Run: headless pygame with SDL's dummy video driver; simulated clock (each Clock.tick advances the game by its frame time, no real sleeping); random seed 0; keys injected as events and as key.get_pressed() state; mouse plan: one left click at the window centre at the start of phase 2, then a move to the lower-right quarter at the start of phase 3.
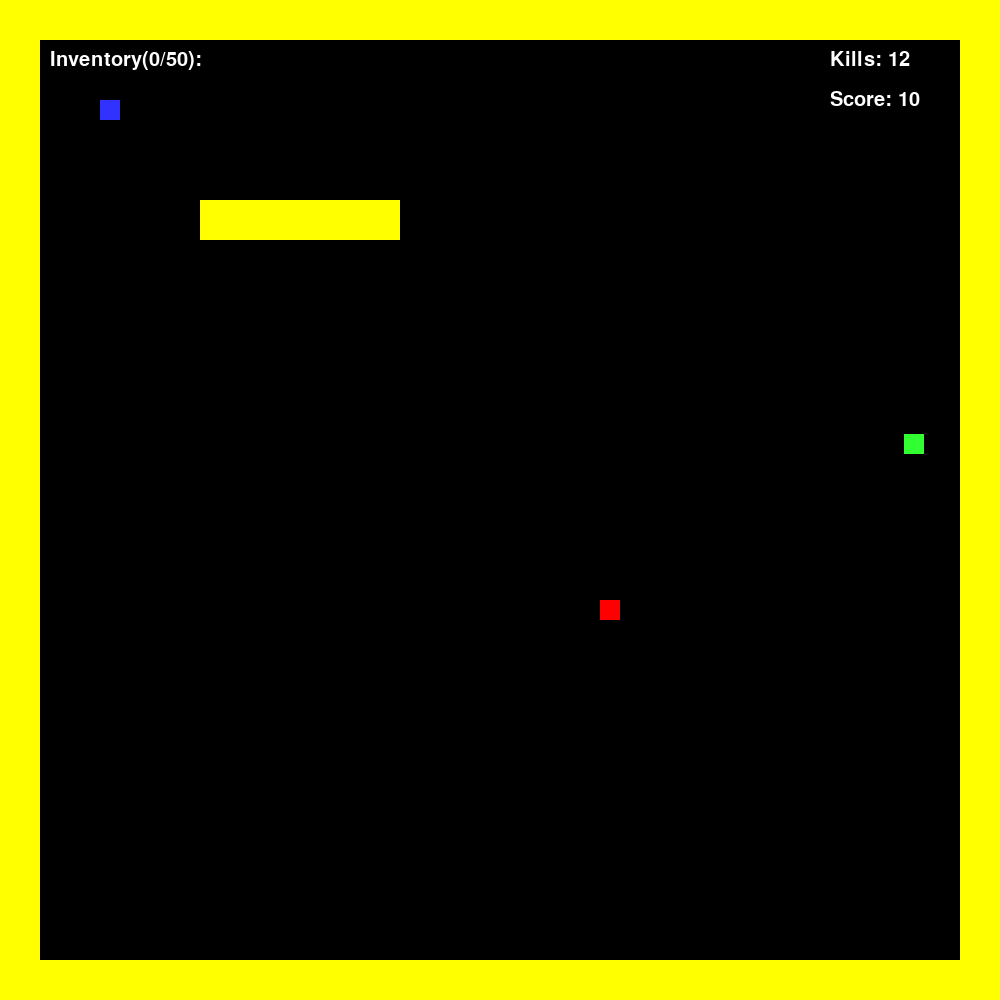
Frame 1 of 4 · flips 1–60 · no input
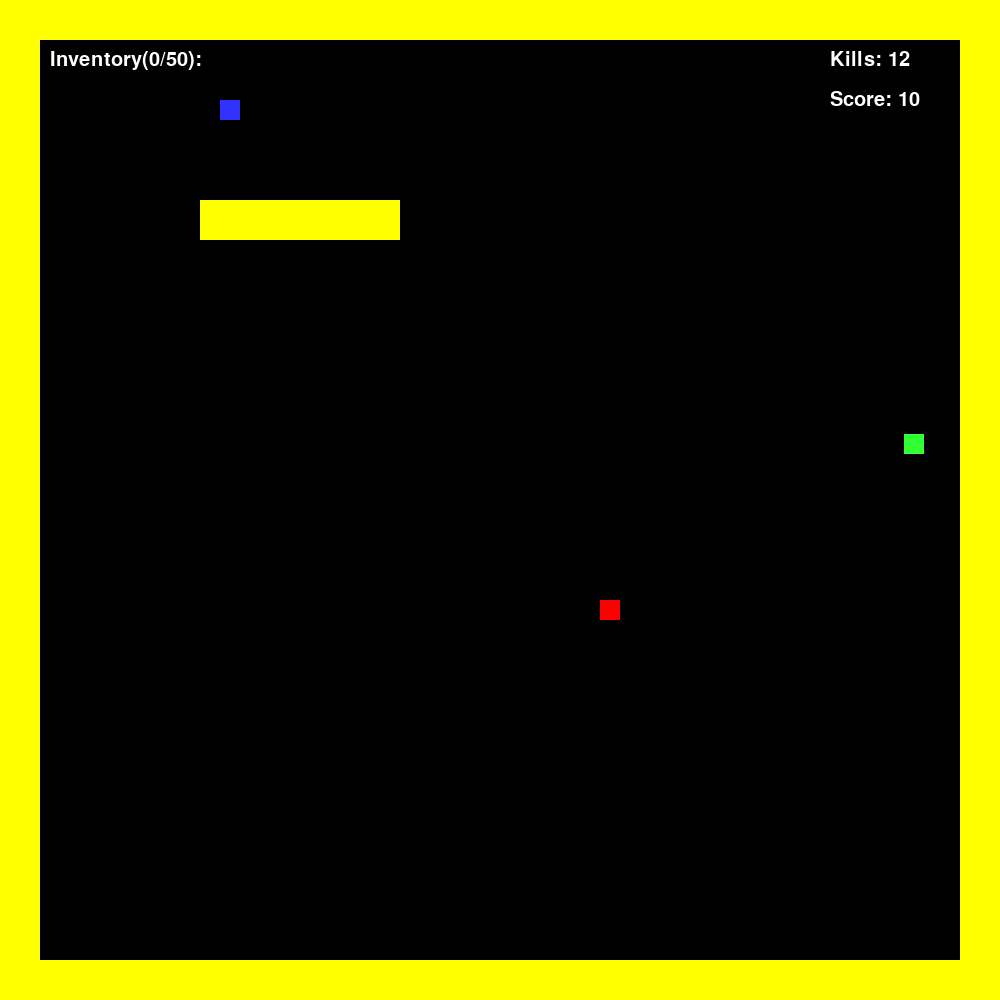
Frame 2 of 4 · flips 61–180 · clicked the window centre · tapped SPACE, RETURN · held RIGHT (→), D
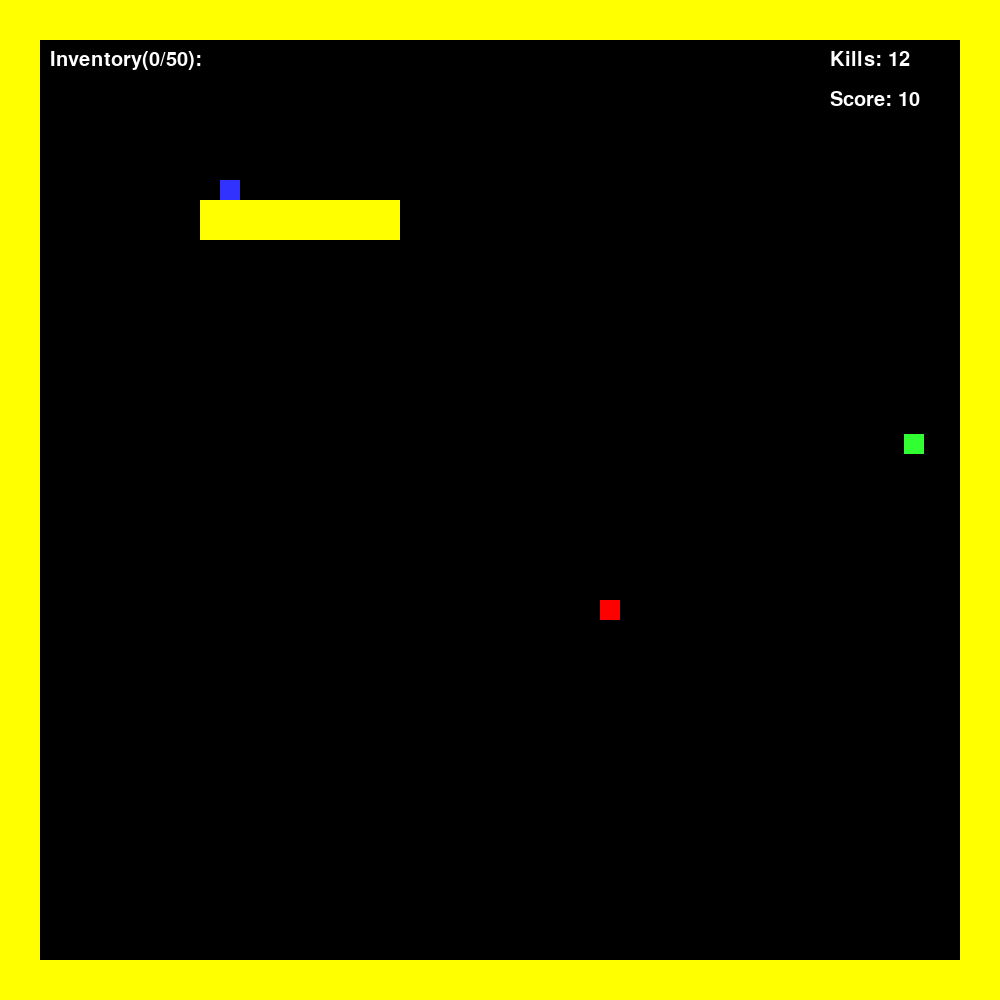
Frame 3 of 4 · flips 181–300 · moved the mouse to the lower-right quarter · held DOWN (↓), S
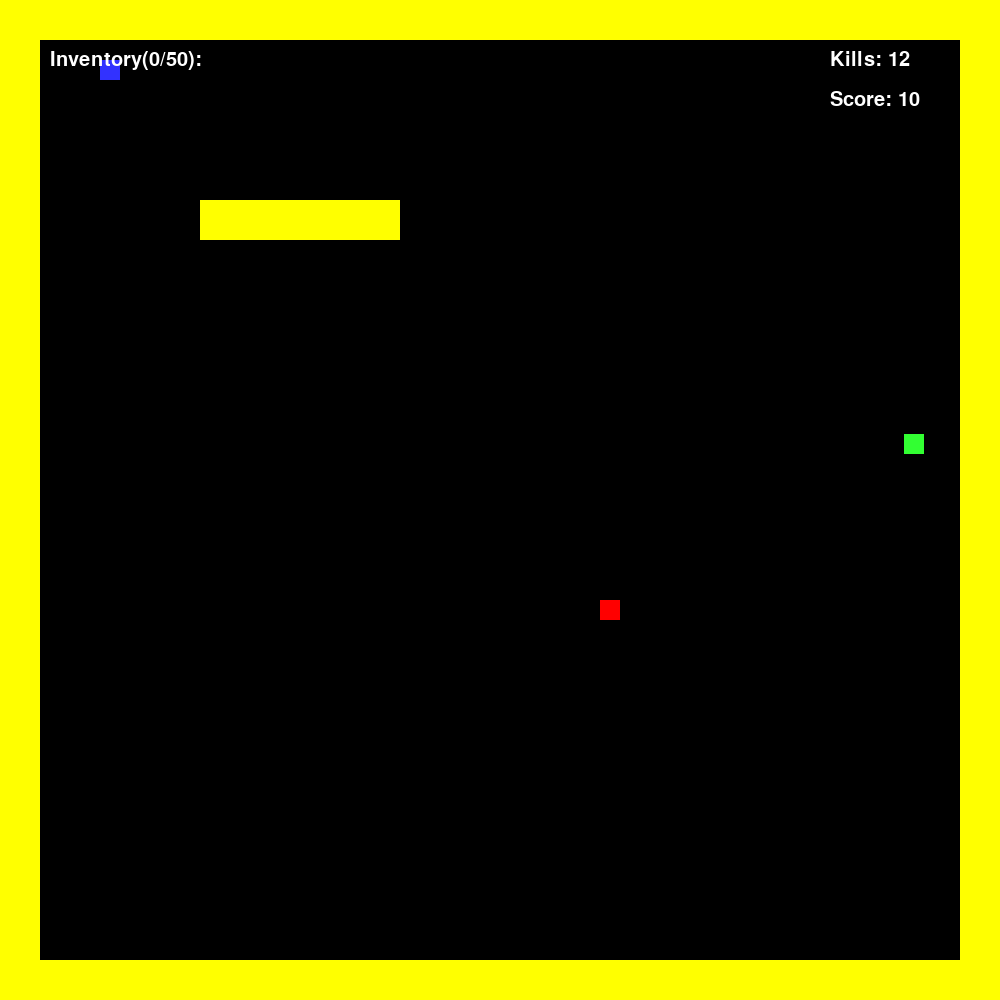
Frame 4 of 4 · flips 301–420 · held LEFT (←), A, UP (↑), W

The pygame program that drew these frames:

import pygame
import math
import random

BLACK = (0,0, 0)
WHITE = (255, 255,255)
BLUE = (50, 50, 255)
YELLOW = (255, 255, 0)
GREEN = (50, 255, 50)
RED = (255, 0, 0)

LOOT_TYPES = ["weapon", "bullets", "paramedics", "armour"]
WEAPON_TYPES = ["glock", "ak47", "shotgun"]
BULLET_TYPES = ["pistols", "rifles", "shotguns"]
ARMOUR_TYPES = ["heavy", "medium", "light"]
PARAMEDIC_TYPES = ["heavy", "medium", "light"]

pygame.init()

size = (1000, 1000)
screen = pygame.display.set_mode(size)

pygame.display.set_caption("My Game")

clock = pygame.time.Clock()
#font
mainFont = pygame.font.SysFont("comicsans", 30)
secondaryFont = pygame.font.SysFont("comicsans", 20)

#classes

#People base class for player and enemy
class People(pygame.sprite.Sprite):
    def __init__(self, x, y, width, height, color, speed, health, bricks):
        self.bricks = bricks
        self.width = width
        self.height = height
        self.health = health
        self.speed = speed
        self.color = color
        self.bullets_list = pygame.sprite.Group()

        self.image = pygame.Surface([self.width, self.height])
        self.image.fill(self.color)
        self.rect = self.image.get_rect()
        self.rect.x = x
        self.rect.y = y

        self.playerX = 0
        self.playerY = 0

        #health bar component
        self.health_bar = HealthBar(self.rect.x, self.rect.y, self.width*2, self.height/3, self.health)

    def updatePlayerPosition(self, x, y):
        self.playerX = x
        self.playerY = y

    def getXPosition(self):
        return self.rect.x
    
    def getYPosition(self):
        return self.rect.y

    #method for wall colisions
    def isCollision(self):
        player_hit_group = pygame.sprite.spritecollide(self, self.bricks, False)
        flag = False
        direction = ""
        x = None
        y = None

        no_direction=["", "", "", ""]

        for hit in player_hit_group:
            flag = True
            #print("hit.rect.y: "+str(hit.rect.y))
            #print("self.rect.y: "+str(self.rect.y))
            x = hit.rect.x
            y = hit.rect.y

            if(self.rect.y == y+39):
                no_direction[0] = "up"
                self.rect.y = y+40
                print("up")

            if(self.rect.y+19 == y):
                no_direction[1] = "down"
                self.rect.y = y-20
                print("down")

            if(self.rect.x == x+39):
                no_direction[2] = "left"
                self.rect.x = x+40
                print("left")

            if(self.rect.x+19 == x):
                no_direction[3] = "right"
                self.rect.x = x-20
                print("right")


        return no_direction

    #move method
    def move(self):
        pass
    
    def setSpeed(self, speed):
        self.speed = speed

    #shooting method
    def shoot(self):
        #create a bullet object of type "pistol"
        bullet = Bullet(self.rect.x, self.rect.y, 10, 20, WHITE, "pistols")
        self.bullets_list.add(bullet)

    def drawHealthBar(self):
       
       if(self.health < 100):
           #print("Health: "+str(self.health))
           self.health_bar.update(self, self.health, True)
           self.health_bar.draw()




#brick class
class Brick(pygame.sprite.Sprite):
    def __init__(self, x, y, brickSide):
        super().__init__()
        self.side = brickSide
        self.image = pygame.Surface([self.side, self.side])
        self.image.fill(YELLOW)
        self.rect = self.image.get_rect()
        self.rect.x = x
        self.rect.y = y

class ScoreBoard():
    def __init__(self, x, y, width, height):
        self.width = width
        self.height = height
        self.x = x
        self.y = y

    def draw(self, kills, score):
        kills_label = mainFont.render("Kills: "+str(kills), 1, WHITE)
        score_label = mainFont.render("Score: "+str(score), 1, WHITE)
        
        screen.blit(kills_label, (self.x, self.y))
        screen.blit(score_label, (self.x, self.y+40))
        

class HealthBar():
    def __init__(self, objX, objY, width, height, initHealth):
        self.maxHealth = initHealth
        self.outterContainer = pygame.Surface([width, height])
        self.outterContainer.fill(WHITE)
        self.rectOutter = self.outterContainer.get_rect()
        self.rectOutter.x = objX
        self.rectOutter.y = objY

        self.innerContainer = pygame.Surface([width, height])
        self.innerContainer.fill(GREEN)
        self.rectInner = self.innerContainer.get_rect()
        self.rectInner.x = objX
        self.rectInner.y = objY
        self.maxWidth = width
        self.height = height

    def update(self, player, health, isPlayer):
        percent = health/self.maxHealth
        newWidth = int(self.maxWidth * percent)

        if (newWidth <= 0):
            newWidth = 0

        self.innerContainer = pygame.Surface([newWidth, self.height])
        self.innerContainer.fill(GREEN)
        self.rectInner = self.innerContainer.get_rect()
        self.rectInner.x = player.rect.x-player.width/2
        

        self.rectOutter.x = player.rect.x-player.width/2
        if (isPlayer):
            self.rectOutter.y = player.rect.y + player.height + 10
            self.rectInner.y = player.rect.y + player.height + 10
        else:
            print(self)

            self.rectOutter.y = player.rect.y - 10
            self.rectInner.y = player.rect.y - 10

        self.draw()

    def draw(self):
        screen.blit(self.outterContainer, (self.rectOutter.x, self.rectOutter.y))
        screen.blit(self.innerContainer, (self.rectInner.x, self.rectInner.y))

#Player class
class Player(People, pygame.sprite.Sprite):
    def __init__(self, x, y, width, height, color, speed, health, bricks, loot, inventory_capacity):
        super().__init__(x, y, width, height, color, speed, health, bricks)
        pygame.sprite.Sprite.__init__(self)
        self.weight_capacity = inventory_capacity
        self.inventory = []
        #declare the list of the number of bullets, where 0 - pistols bullets, 1 - rifles bullet, 2 - gunshot bullets
        self.bullets = [0, 0, 0]
        #weapons[0] for glocks, 1 for ak47, 2 for shotguns
        self.weapons = [0, 0, 0]
        self.max_amount_weapons = 3
        self.loot_group = loot

    def getInventoryWeight(self):
        weight = 0
        for item in self.inventory:
            weight += item.weight
        
        return weight

    

    def getWeaponsList(self):
        return self.weapons

    def getBulletsList(self):
        return self.bullets

    def checkLootCollision(self):
        total_weight = 0
        loot_hit_group = pygame.sprite.spritecollide(self, self.loot_group, False)
        for hit in loot_hit_group:
            if(hit.weight + self.getInventoryWeight() <= self.getWeightCapacity()):
                self.inventory.append(hit)
                self.loot_group.remove(hit)
                if(hit.name == "bullet pistols"):
                    self.bullets[0] += hit.amount
                elif(hit.name == "bullet rifles"):
                    self.bullets[1] += hit.amount
                elif(hit.name == "bullet gunshot"):
                    self.bullets[2] += hit.amount

                if(hit.loot_type == "weapon"):
                    if (hit.name == "glock"):
                        self.weapons[0] += 1
                    elif(hit.name == "ak47"):
                        self.weapons[1] += 1
                    elif(hit.name == "shotgun"):
                        self.weapons[2] += 1

                    print(self.weapons)
            print(hit.loot_type+ " was added to inventory!")

    def getInventory(self):
        return self.inventory

    def getWeightCapacity(self):
        return self.weight_capacity

    def shoot(self):
       
        #check if there are any bullets for pistols
        if (self.bullets[0] > 0 and self.weapons[0]>0): 
            #create a bullet object of type "pistol"
            bullet = Bullet(self.rect.x, self.rect.y, 10, 20, WHITE, "pistols")
            self.bullets_list.add(bullet)
            self.bullets[0] -= 1
        elif(self.bullets[1] > 0 and self.weapons[1]>0):
            bullet = Bullet(self.rect.x, self.rect.y, 10, 20, WHITE, "rifles")
            self.bullets_list.add(bullet)
            self.bullets[1] -= 1
        elif(self.bullets[2] > 0 and self.weapons[2]>0):
            bullet = Bullet(self.rect.x, self.rect.y, 10, 20, WHITE, "gunshots")
            self.bullets_list.add(bullet)
            self.bullets[2] -= 1


    #move method for the player
    def move(self, direction):
        no_direction=self.isCollision()
        #check the collision with loot
        self.checkLootCollision()
        if (direction=="up" and no_direction[0]!="up"):
            self.rect.y -= self.speed
        elif(direction == "down" and no_direction[1]!="down"):
            self.rect.y += self.speed
        elif(direction == "left" and no_direction[2]!="left"):
            self.rect.x -= self.speed
        elif(direction == "right" and no_direction[3]!="right"):
            self.rect.x += self.speed

        self.updatePlayerPosition(self.rect.x, self.rect.y)

class Loot(pygame.sprite.Sprite):
    def __init__(self, x, y, width, height, color, loot_type, name):
        super().__init__()
        self.weight = 1 #default value for item weight
        self.name = loot_type+" "+name
        self.loot_type = loot_type
        self.width = width
        self.height = height
        self.image = pygame.Surface([self.width, self.height])
        self.image.fill(color)
        self.rect = self.image.get_rect()
        self.rect.x = x
        self.rect.y = y

class Paramedic(Loot):
    def __init__(self, x, y, width, height, color, paramedicType):
        super().__init__(x, y, width, height, color, "paramedic", paramedicType)
        if (paramedicType == "light"):
            self.healing = 25
            self.weight = 2
        elif(paramedicType == "medium"):
            self.healing = 50
            self.weight = 5
        elif(paramedicType == "heavy"):
            self.healing = 75
            self.weight = 10

class InventoryList():
    def __init__(self, x, y, width, height):
        self.x = x
        self.y = y
        self.width = width
        self.height = height

    
    def draw(self, inventory, weight, maxWeight, bullets, weapons):
        header = mainFont.render("Inventory("+str(weight)+"/"+str(maxWeight)+"): ", 1, WHITE)
        counter = 0
        i = 0

        #for weapon in weapons:
        #    if(counter == 0):
        #        name = "glock pistol"
        #    elif(counter == 1):
        #        name = "ak47 rifle"
        #    elif(counter == 2):
        #        name = "shotgun"
        #    
        #    weapon_label = secondaryFont.render(name+" ("+str(weapons[i])+")", 1, WHITE)
        #    screen.blit(weapon_label, (self.x, self.y+counter*20))
        #    counter +=1

        #for bullet in bullets:
        #    
        #    if (i == 0):
        #        name = "weapon glock"
        #    elif(i == 1):
        #        name = "weapon rifles"
        #    elif(i == 2):
        #        name = "weapon shotguns"

        #    bullets_label = secondaryFont.render(name+" ("+str(bullets[i])+")", 1, WHITE)
        #    screen.blit(item_label, (self.x, self.y+counter*20))
        #    i += 1

        
        for item in inventory:
            counter+=1

            if (item.loot_type == "bullet"):
                if(item.name == "bullet glock"):
                    i = 0
                elif(item.name == "bullet rifles"):
                    i = 1
                elif(item.name == "bullet shotguns"):
                    i = 2

                item_label = secondaryFont.render(item.name+" ("+str(item.amount)+")", 1, WHITE)
            else:
                item_label = secondaryFont.render(item.name, 1, WHITE)

            screen.blit(item_label, (self.x, self.y+counter*20))
            
        
        screen.blit(header, (self.x, self.y))
        


class Weapon(Loot):
    def __init__(self, x, y, width, height, color, name):
        super().__init__(x, y, width, height, color, "weapon", name)
        #self.clip = clip
        if(name == "glock"):
            self.name = "glock"
            self.clip = 11
            self.quickness = 5
            self.damage = 10
            self.weight = 2
        elif(name == "ak47"):
            self.name = "ak47"
            self.clip = 50
            self.quickness = 10
            self.damage = 25
            self.weight = 5
        elif(name == "shotgun"):
            self.name = "shotgun"
            self.clip = 10
            self.quickness = 3
            self.damage = 45
            self.weight = 6

#class FireArm(Weapon):
#    def __init__(self, )
#        super().__init__()

class Enemy(People):
    def __init__(self, x, y, width, height, color, speed, health, bricks, player):
        super().__init__(x, y, width, height, color, speed, health, bricks)
        pygame.sprite.Sprite.__init__(self)
        self.attackVector = [0, 0, 0]
        self.player = player
        self.fieldView = 400

    def attack(self):
        
        if (self.attackVector[2] <= self.fieldView):
            self.move()

    def moveX(self, x):
        #print("VectorX: "+str(self.attackVector[0])+"   VectorY: "+str(self.attackVector[1]))
        pass

    def moveY(self, y):
        pass

    def move(self):
        no_direction=self.isCollision()
        if (self.attackVector[0] == 0):
            fraction = 0
        else:
            fraction = self.attackVector[1] / self.attackVector[0]

        xSpeed = self.speed/(math.sqrt(1+pow(fraction, 2)))
        ySpeed = xSpeed*fraction
        
        #print(ySpeed)
        if (self.attackVector[0] < 0):
            #left
            self.rect.x -= math.ceil(xSpeed)
        else:
            #right
            self.rect.x += math.ceil(xSpeed)


        if (self.attackVector[1] < 0):
            #down
            self.rect.y += math.ceil(ySpeed)
        else:
            #up
            self.rect.y -= (-1)*math.floor(ySpeed)


    def getVector(self):
        return self.attackVector

    def update(self):
        
        self.attackVector[0] = self.player.rect.x-self.rect.x
        self.attackVector[1] = self.rect.y-self.player.rect.y
        self.attackVector[2] = math.sqrt(pow(self.attackVector[0], 2)+pow(self.attackVector[1], 2))
        #print(self.attackVector)
        #print("playerX: "+str(self.player.rect.x)+"  enemyX: "+str(self.rect.x))
        if (self.attackVector[2] <= self.fieldView):
            self.attack()

        #print(self.attackVector[2])


class Armour(Loot):
    def __init__(self, x, y, width, height, color, Atype):
        super().__init__(x, y, width, height, color, "armour", Atype)
        if (Atype == "light"):
            self.armourHealth = 25
        elif (Atype == "medium"):
            self.armourHealth = 55
        elif(Atype == "heavy"):
            self.armourHealth = 100

class BulletsLoot(Loot):
    def __init__(self, x, y, width, height, color, bullet_type):
        super().__init__(x, y, width, height, color, "bullet", bullet_type)
        self.amount = random.randint(5, 50)
#Bullet class


class Bullet(pygame.sprite.Sprite):
    isVisible = False

    def __init__(self, x, y, width, height, color, bullet_type):
        super().__init__()
        self.name = "bullet "+bullet_type
        self.width = width
        self.height = height

        if(bullet_type == "pistols"):
            self.speed = 5
        elif(bullet_type == "rifles"):
            self.speed = 10
        elif(bullet_type == "shotguns"):
            self.speed = 3

        #surface
        self.image = pygame.Surface([self.width, self.height])
        self.image.fill(color)
        self.rect = self.image.get_rect()

        self.rect.x = x
        self.rect.y = y

    def move(self):
        self.rect.y = self.rect.y - self.speed

    def draw(self):
        screen.blit(self.image, (self.rect.x, self.rect.y))

    def update(self, group):
        self.move()
        if (self.rect.y < -20):
            group.remove(self)
            print("Remove the bullet")


#Game class
class Game():
    def __init__(self, brickSide):
        self.numBricks = 0
        self.brickSide = brickSide

        # declaration of sprite groups
        self.enemy_sprites_group = pygame.sprite.Group()
        self.all_sprites_group = pygame.sprite.Group()
        self.bricks_sprites_group = pygame.sprite.Group()
        self.loot_sprites_group = pygame.sprite.Group()

        #init the player and add him to the sprite group
        self.player = Player(100, 100, 20, 20, BLUE, 1, 100, self.bricks_sprites_group, self.loot_sprites_group, 50)
        self.all_sprites_group.add(self.player)

        self.done = False

        #init the inventory list board
        self.inventoryList = InventoryList(50, 50, 100, 100)

        #init the score board
        self.scoreBoard = ScoreBoard(830, 50, 100, 100)

        #create the border walls
        self.createOutterWalls()

        #randomly place the loot
        self.createLoot()
                    
        
        #creating the inner wall
        for i in range(5, 10):
            brick = Brick(i*self.brickSide, 5*40, self.brickSide)
            self.bricks_sprites_group.add(brick)
            self.numBricks += 1
        print(self.numBricks)



        

        #print(self.player)

    #randomly chosing the loot type and placing it on the map
    def createLoot(self):
        x = random.randint(40, 960)
        y = random.randint(40, 960)

        lootType = LOOT_TYPES[random.randint(0, len(LOOT_TYPES)-1)]
        if (lootType == "weapon"):
            weapon_type = WEAPON_TYPES[random.randint(0, len(WEAPON_TYPES)-1)]
            loot = Weapon(x, y, 20, 20, GREEN, weapon_type)
            print("The weapon "+weapon_type+"was added!")
        elif(lootType == "bullets"):
            bullet_type = BULLET_TYPES[random.randint(0, len(BULLET_TYPES)-1)]
            print("Bullets " + bullet_type + " were added!")
            loot = BulletsLoot(x, y, 20, 20, GREEN, bullet_type)
        elif(lootType == "paramedics"):
            paramedic_type = PARAMEDIC_TYPES[random.randint(0, len(PARAMEDIC_TYPES)-1)]
            print("Paramedic was added!")
            loot = Paramedic(x, y, 20, 20, GREEN, paramedic_type)
        elif(lootType == "armour"):
            armour_type = ARMOUR_TYPES[random.randint(0, len(ARMOUR_TYPES)-1)]
            print("Armour "+armour_type+" was added!")
            loot = Armour(x, y, 20, 20, GREEN, armour_type)

        #self.all_sprites_group.add(loot)
        self.loot_sprites_group.add(loot)
        
    def createOutterWalls(self):
        for row in range(0, int(1000/self.brickSide)) :
            for col in range(0, int(1000/self.brickSide)):
                if(row == 0) or (row == 1000/40-1):
                    #add block
                    brick = Brick(col*self.brickSide, row*self.brickSide, self.brickSide)
                    self.bricks_sprites_group.add(brick)
                    self.numBricks += 1
                elif(col == 0) or (col == 1000/40-1):
                    brick = Brick(col*self.brickSide, row*self.brickSide, self.brickSide)
                    self.bricks_sprites_group.add(brick)
                    self.numBricks += 1

    def start(self):
        self.done = False
        enemy = Enemy(600, 600, 20, 20, RED, 1, 100, self.bricks_sprites_group, self.player)
        self.enemy_sprites_group.add(enemy)
        self.all_sprites_group.add(enemy)
        self.mainLoop()

    def end(self):
        self.done = True

    def reRender(self):
        self.enemy_sprites_group.update()
        self.player.bullets_list.update(self.player.bullets_list)
        #render the player
        self.all_sprites_group.draw(screen)
        self.player.bullets_list.draw(screen)
        self.player.drawHealthBar()
        self.bricks_sprites_group.draw(screen)
        self.loot_sprites_group.draw(screen)
        self.scoreBoard.draw(12, 10)
        self.inventoryList.draw(self.player.getInventory(), self.player.getInventoryWeight(), self.player.getWeightCapacity(), self.player.getBulletsList(), self.player.getWeaponsList())
        #self.loot_sprites_group.draw(screen)
        if (len(self.loot_sprites_group)==0):
            self.createLoot()
        pygame.display.update()

    def mainLoop(self):
        
        while not self.done:      
            screen.fill(BLACK)

            self.reRender()

            for event in pygame.event.get():
                if event.type == pygame.QUIT:
                    self.end()
                if (event.type == pygame.MOUSEBUTTONDOWN) and (event.button == 1):
                    print("Left click!")
                    self.player.shoot()

            keys = pygame.key.get_pressed()

            if keys[pygame.K_a]:
                    #move the player to the right
                self.player.move("left")
            if keys[pygame.K_d]:
                    #move the player to the left
                self.player.move("right")
            if keys[pygame.K_w]:
                    #move the player up
                self.player.move("up")
            if keys[pygame.K_s]:
                #move the player down
                self.player.move("down")
            if keys[pygame.K_LSHIFT]:
                #move the player down
                self.player.setSpeed(10)
            else:
                self.player.setSpeed(1)

            clock.tick(240)
        #EndWhile



game = Game(40)
game.start()

pygame.quit()
